Run: headless pygame with SDL's dummy video driver; simulated clock (each Clock.tick advances the game by its frame time, no real sleeping); random seed 0; keys injected as events and as key.get_pressed() state; no mouse input.
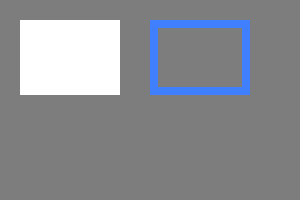
Frame 1 of 4 · flips 1–60 · no input
Frame 2 of 4 · flips 61–180 · tapped SPACE, RETURN · held RIGHT (→), D · screen unchanged from frame 1, image omitted
Frame 3 of 4 · flips 181–300 · held DOWN (↓), S · screen unchanged from frame 2, image omitted
Frame 4 of 4 · flips 301–420 · held LEFT (←), A, UP (↑), W · screen unchanged from frame 3, image omitted

The pygame program that drew these frames:

# здесь подключаются модули
import pygame
 
# здесь определяются константы, классы и функции
FPS = 60
WHITE = (255, 255, 255)
BLACK = (0, 0, 0)
GRAY = (125, 125, 125)
LIGHT_BLUE = (64, 128, 255)
GREEN = (0, 200, 64)
YELLOW = (225, 225, 0)
PINK = (230, 50, 230)
 
# здесь происходит инициация, создание объектов и др.
pygame.init()
clock = pygame.time.Clock()
 
sc = pygame.display.set_mode((300, 200))
sc.fill(GRAY)
 
# здесь будут рисоваться фигуры

pygame.draw.rect(sc, (255, 255, 255), (20, 20, 100, 75))
pygame.draw.rect(sc, (64, 128, 255), (150, 20, 100, 75), 8)
pygame.display.update()
 
 
# главный цикл
while True:
 
    # задержка
    clock.tick(FPS)
 
    # цикл обработки событий
    for i in pygame.event.get():
        if i.type == pygame.QUIT:
            exit()
 
    # --------
    # изменение объектов и многое др.
    # --------
 
    # обновление экрана
    pygame.display.update()
